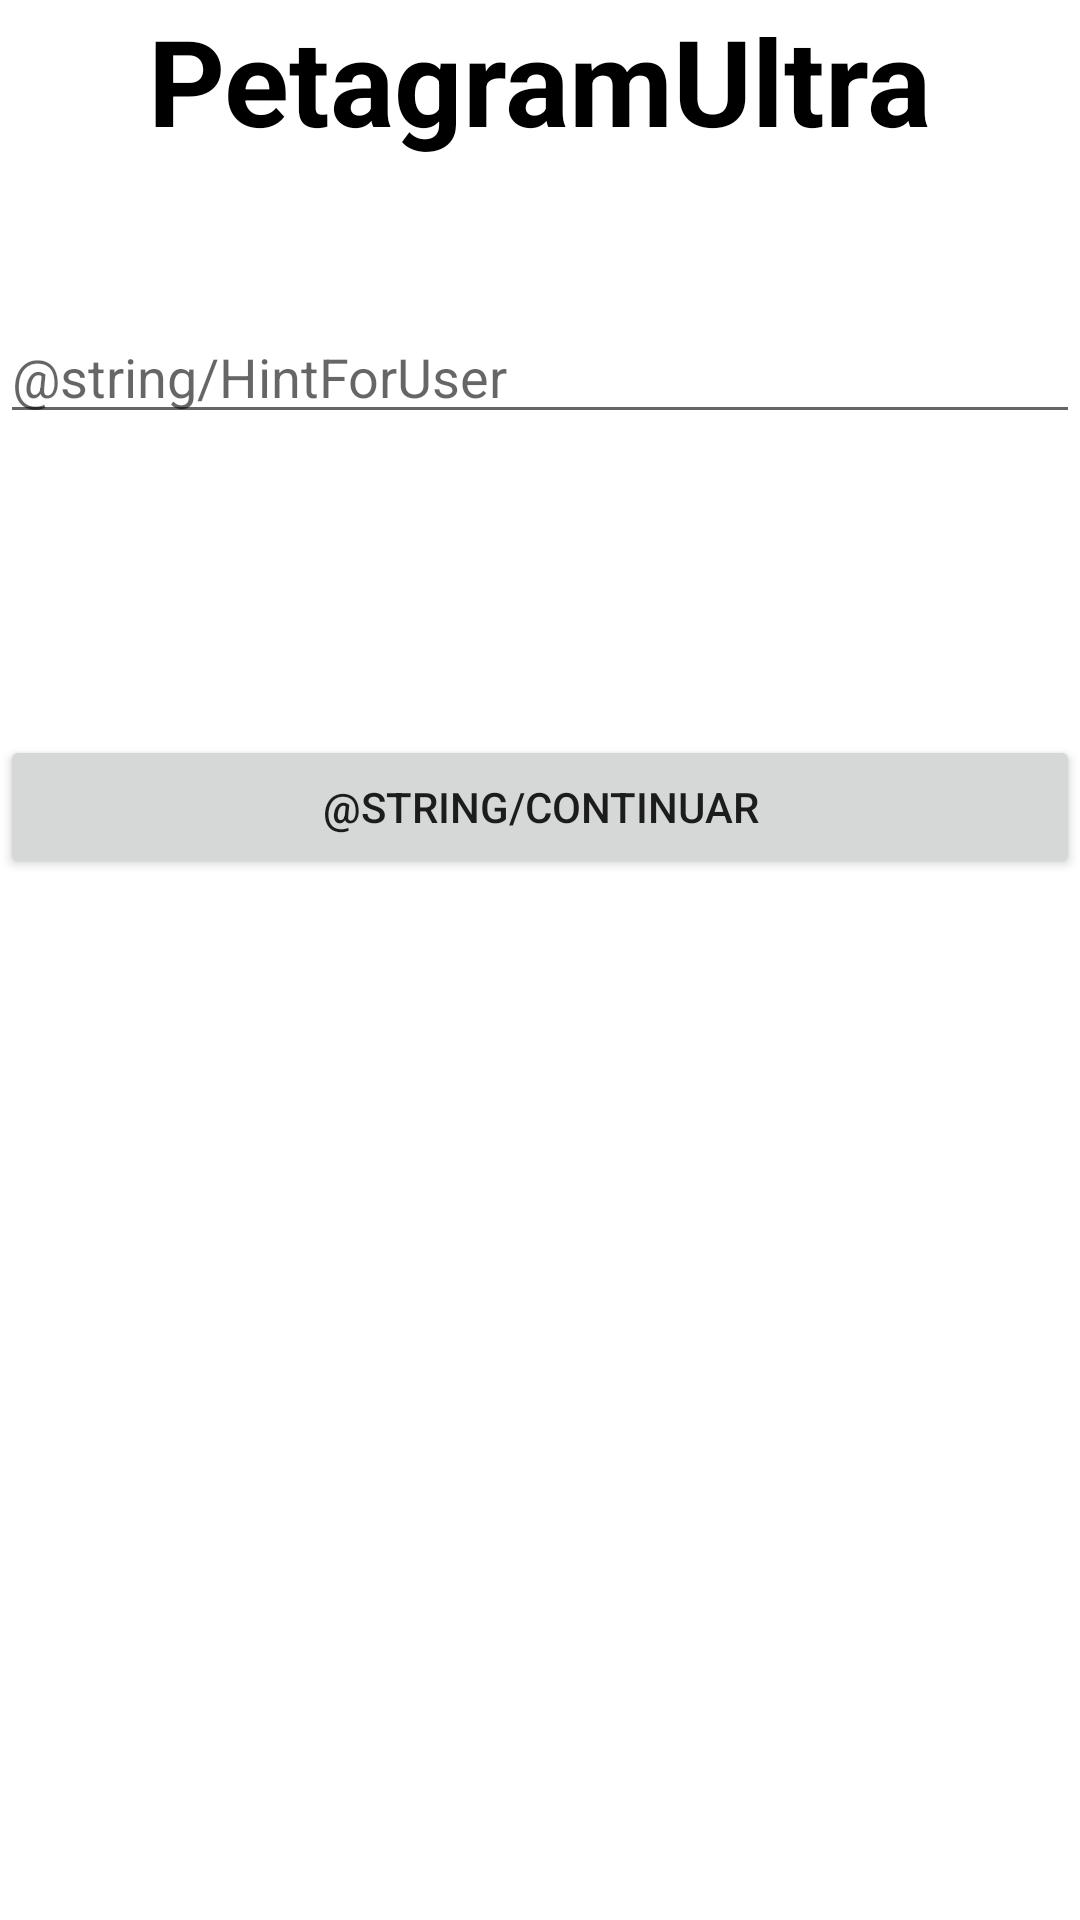

Write the Android layout XML for this screen, with the resource values it uses.
<!-- AndroidManifest.xml: application theme Theme.PetagramUltra -->
<!-- res/layout/activity_datos.xml -->
<?xml version="1.0" encoding="utf-8"?>
<androidx.constraintlayout.widget.ConstraintLayout xmlns:android="http://schemas.android.com/apk/res/android"
    xmlns:app="http://schemas.android.com/apk/res-auto"
    xmlns:tools="http://schemas.android.com/tools"
    android:layout_width="match_parent"
    android:layout_height="match_parent"
    tools:context=".Datos">
    <androidx.coordinatorlayout.widget.CoordinatorLayout
        android:layout_width="match_parent"
        android:layout_height="match_parent">
        <LinearLayout
            android:layout_width="match_parent"
            android:layout_height="match_parent"
            android:orientation="vertical">
            <TextView
                android:layout_width="wrap_content"
                android:layout_height="wrap_content"
                android:layout_gravity="center_horizontal"
                android:text="@string/app_name"
                android:textStyle="bold"
                android:textColor="@color/black"
                android:textSize="40dp">

            </TextView>

            <EditText
                android:layout_width="match_parent"
                android:layout_height="wrap_content"
                android:hint="@string/HintForUser"
                android:layout_marginTop="50dp"
                android:id="@+id/edtEncontrarUsuario">

            </EditText>

            <TextView
                android:layout_width="wrap_content"
                android:layout_height="wrap_content"
                android:layout_gravity="center_horizontal"
                android:textSize="30dp"
                android:textStyle="bold"
                android:textColor="@color/black"
                android:id="@+id/tvEncontradoOno">

            </TextView>

            <ImageView
                android:layout_width="match_parent"
                android:layout_height="wrap_content"
                android:id="@+id/imgEncontradoOno">

            </ImageView>

            <Button
                android:layout_marginTop="60dp"
                android:layout_width="match_parent"
                android:layout_height="wrap_content"
                android:text="@string/continuar"
                android:id="@+id/btnContinuar">

            </Button>
        </LinearLayout>
    </androidx.coordinatorlayout.widget.CoordinatorLayout>

</androidx.constraintlayout.widget.ConstraintLayout>
<!-- resources referenced by this layout -->
<resources>
  <string name="app_name">PetagramUltra</string>
  <style name="Theme.PetagramUltra" parent="Theme.MaterialComponents.DayNight.NoActionBar">
          
          <item name="colorPrimary">@color/purple_500</item>
          <item name="colorPrimaryVariant">@color/purple_700</item>
          <item name="colorOnPrimary">@color/white</item>
          
          <item name="colorSecondary">@color/teal_200</item>
          <item name="colorSecondaryVariant">@color/teal_700</item>
          <item name="colorOnSecondary">@color/black</item>
          
          <item name="android:statusBarColor" tools:targetApi="l">?attr/colorPrimaryVariant</item>
          
      </style>
  <!-- not gathered from this repository: default colours our renderer supplied (Android Studio template values) -->
  <color name="purple_500">#FF6200EE</color>
  <color name="purple_700">#FF3700B3</color>
  <color name="teal_200">#FF03DAC5</color>
  <color name="teal_700">#FF018786</color>
  <color name="black">#FF000000</color>
  <color name="white">#FFFFFFFF</color>
</resources>
